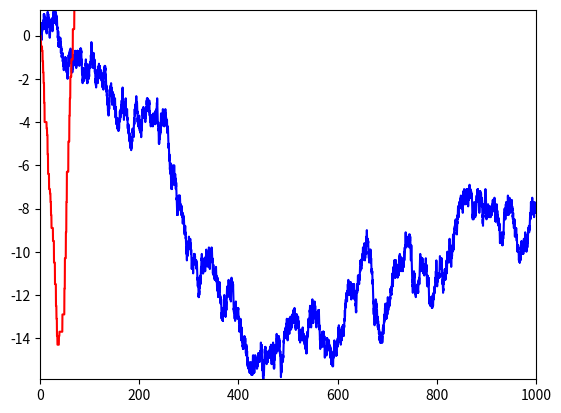

The matplotlib source for this figure:
import random
def hfrwa_next(current, dt, rate):
    if random.random() < 0.5:
        return current + rate * dt
    else:
        return current - rate * dt

def hfrwm_next(current, dt, rate):
    if random.random < 0.5:
        return current * (1.0 + rate * dt)
    else:
        return current / (1.0 + rate * dt)

def hfrwa(seed, dt, rate, time):
    steps = int(float(time) / dt)
    t = [0]
    y = [seed]
    for _ in range(steps):
        t.append(t[-1] + dt)
        y.append(hfrwa_next(y[-1], dt, rate))
    return t, y

def simulate(trader, all_prices):
    ts, prices = all_prices
    profits = [0]
    for i in range(1,len(ts)):
        t = ts[:i]
        price = prices[:i]
        buy = trader.buy(t, price)
        sell = trader.sell(t, price)

        trader.stock = buy - sell
        trader.profit -= (buy - sell) * price[-1]

        trader.step(t, price)
    return trader

class AllOrNothing:
    def __init__(self, time_interval=1):
        self.profit = 0
        self.stock = 0
        self.time_interval = time_interval
        self.next_t = time_interval

        self.profits=[0]

    def buy(self, t, price):
        if t[-1] >= self.next_t:
            self.next_t += self.time_interval
            if price[-1] > price[-2]:
                return 1
        return 0
    
    def sell(self, t, price):
        if t[-1] >= self.next_t:
            self.next_t += self.time_interval
            if price[-1] < price[-2]:
                return self.stock
        return 0

    def step(self, t, price):
        self.profits.append(self.profit)

all_prices = hfrwa(0, 0.1, 1, 1000.0)
trader = AllOrNothing()

simulate(trader, all_prices)

t,y = all_prices

import matplotlib.pyplot as plt
plt.show()
plt.plot(t, y, 'b-')
plt.plot(t, trader.profits, 'r-')
plt.axis([t[0], t[-1], min(y), max(y)])
plt.show()